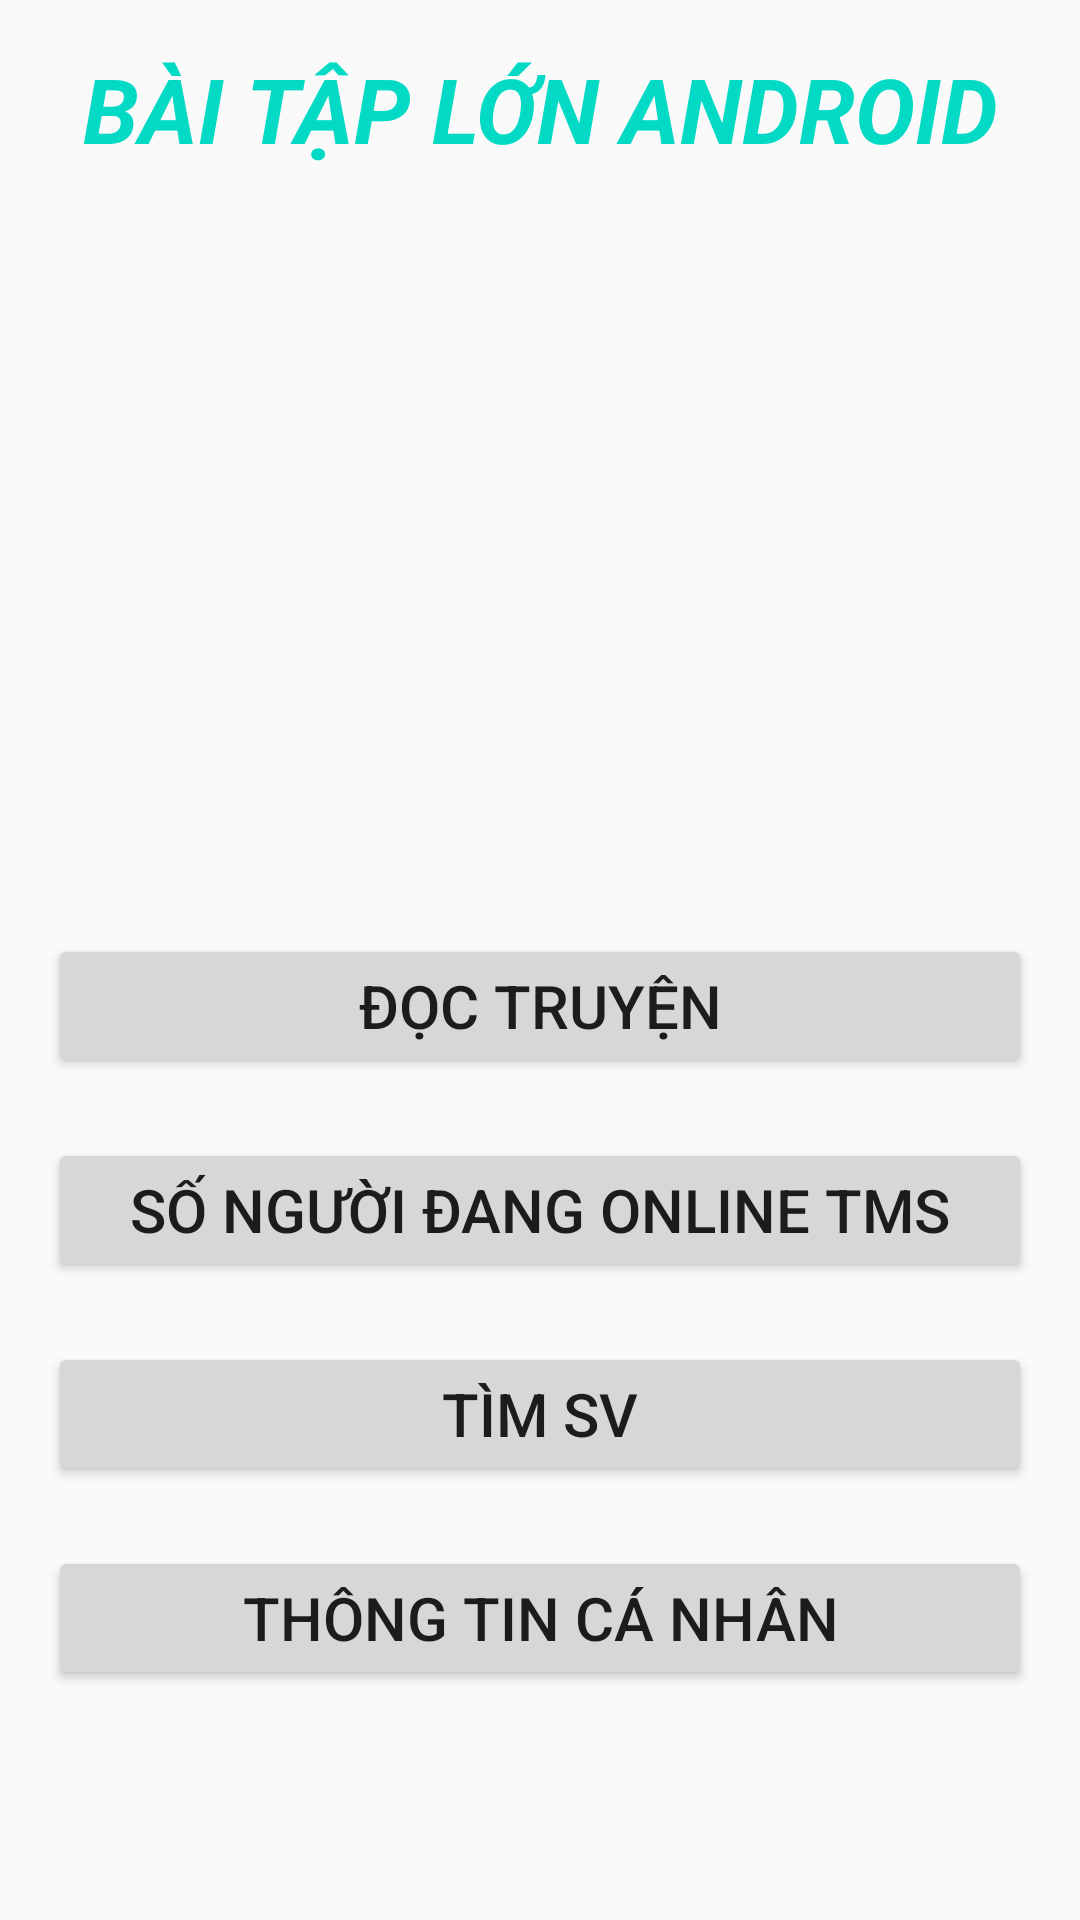

Layout XML and referenced resources for this Android screen:
<!-- AndroidManifest.xml: application theme Theme.VanMy -->
<!-- res/layout/activity_main.xml -->
<?xml version="1.0" encoding="utf-8"?>
<LinearLayout xmlns:android="http://schemas.android.com/apk/res/android"
    xmlns:app="http://schemas.android.com/apk/res-auto"
    xmlns:tools="http://schemas.android.com/tools"
    android:layout_width="match_parent"
    android:layout_height="match_parent"
    android:orientation="vertical"
    android:padding="16dp"
    tools:context=".MainActivity">
    
    <TextView
        android:id="@+id/mytext1"
        android:textStyle="italic|bold"
        android:layout_width="match_parent"
        android:layout_height="wrap_content"
        android:text="BÀI TẬP LỚN ANDROID"
        android:textSize="30sp"
        android:gravity="center"
        android:layout_marginBottom="30dp"
        android:textColor="@color/teal_200"
        />

    <ImageView
        android:id="@+id/imageView3"
        android:layout_width="match_parent"
        android:layout_height="205dp"
        app:srcCompat="@drawable/tnut" />
    <Button
        android:id="@+id/btnAsset"
        android:layout_marginTop="20dp"
        android:layout_width="match_parent"
        android:layout_height="wrap_content"
        android:text="Đọc Truyện"
        android:textSize="20sp" />
    <Button
        android:id="@+id/btnSL"
        android:layout_marginTop="20dp"
        android:layout_width="match_parent"
        android:layout_height="wrap_content"
        android:text="Số người đang online TMS"
        android:textSize="20sp" />
    <Button
        android:id="@+id/btnSV"
        android:layout_marginTop="20dp"
        android:layout_width="match_parent"
        android:layout_height="wrap_content"
        android:text="Tìm SV"
        android:textSize="20sp" />
    <Button
        android:id="@+id/btnIn4"
        android:layout_marginTop="20dp"
        android:layout_width="match_parent"
        android:layout_height="wrap_content"
        android:text="Thông tin cá nhân"
        android:textSize="20sp" />


</LinearLayout>
<!-- resources referenced by this layout -->
<resources>
  <style name="Theme.VanMy" parent="Theme.AppCompat.Light.DarkActionBar">
          
          <item name="colorPrimary">@color/purple_500</item>
          <item name="colorPrimaryDark">@color/purple_700</item>
          <item name="colorAccent">@color/teal_200</item>
          
      </style>
  <!-- not gathered from this repository: default colours our renderer supplied (Android Studio template values) -->
  <color name="purple_500">#FF6200EE</color>
  <color name="purple_700">#FF3700B3</color>
  <color name="teal_200">#FF03DAC5</color>
</resources>
